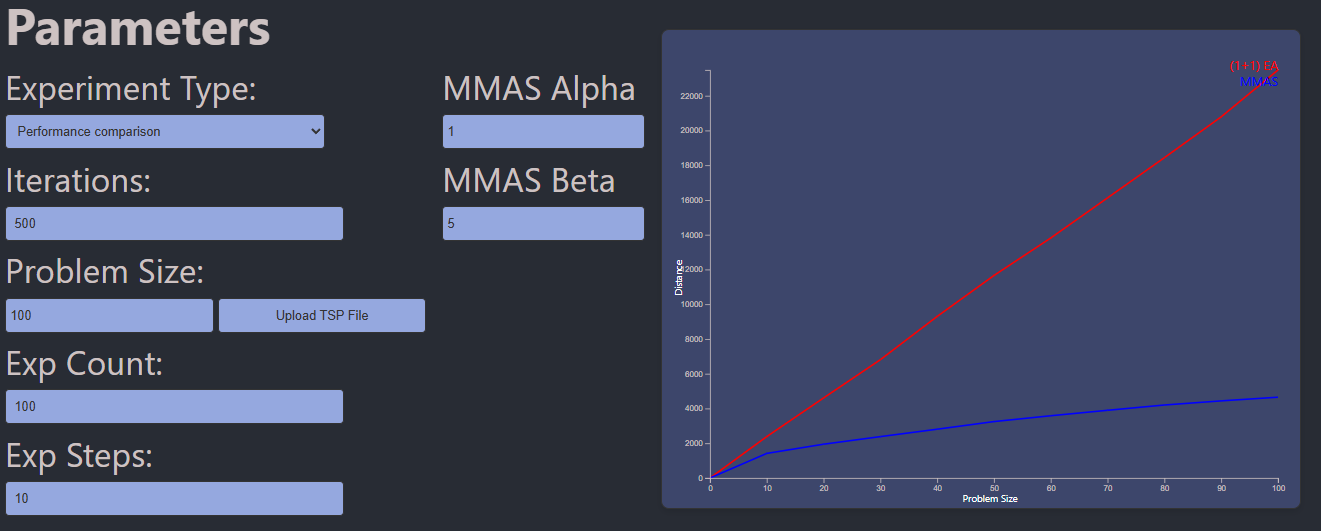

Source data for this figure (header and first rows):
Problem Size, (1+1) EA, MMAS
0, 0, 0
10, 2385, 1416
20, 4609, 1945
30, 6812, 2382
40, 9301, 2809
50, 11658, 3248
60, 13817, 3584
70, 16127, 3898
80, 18437, 4202
90, 20789, 4440
100, 23484, 4651
